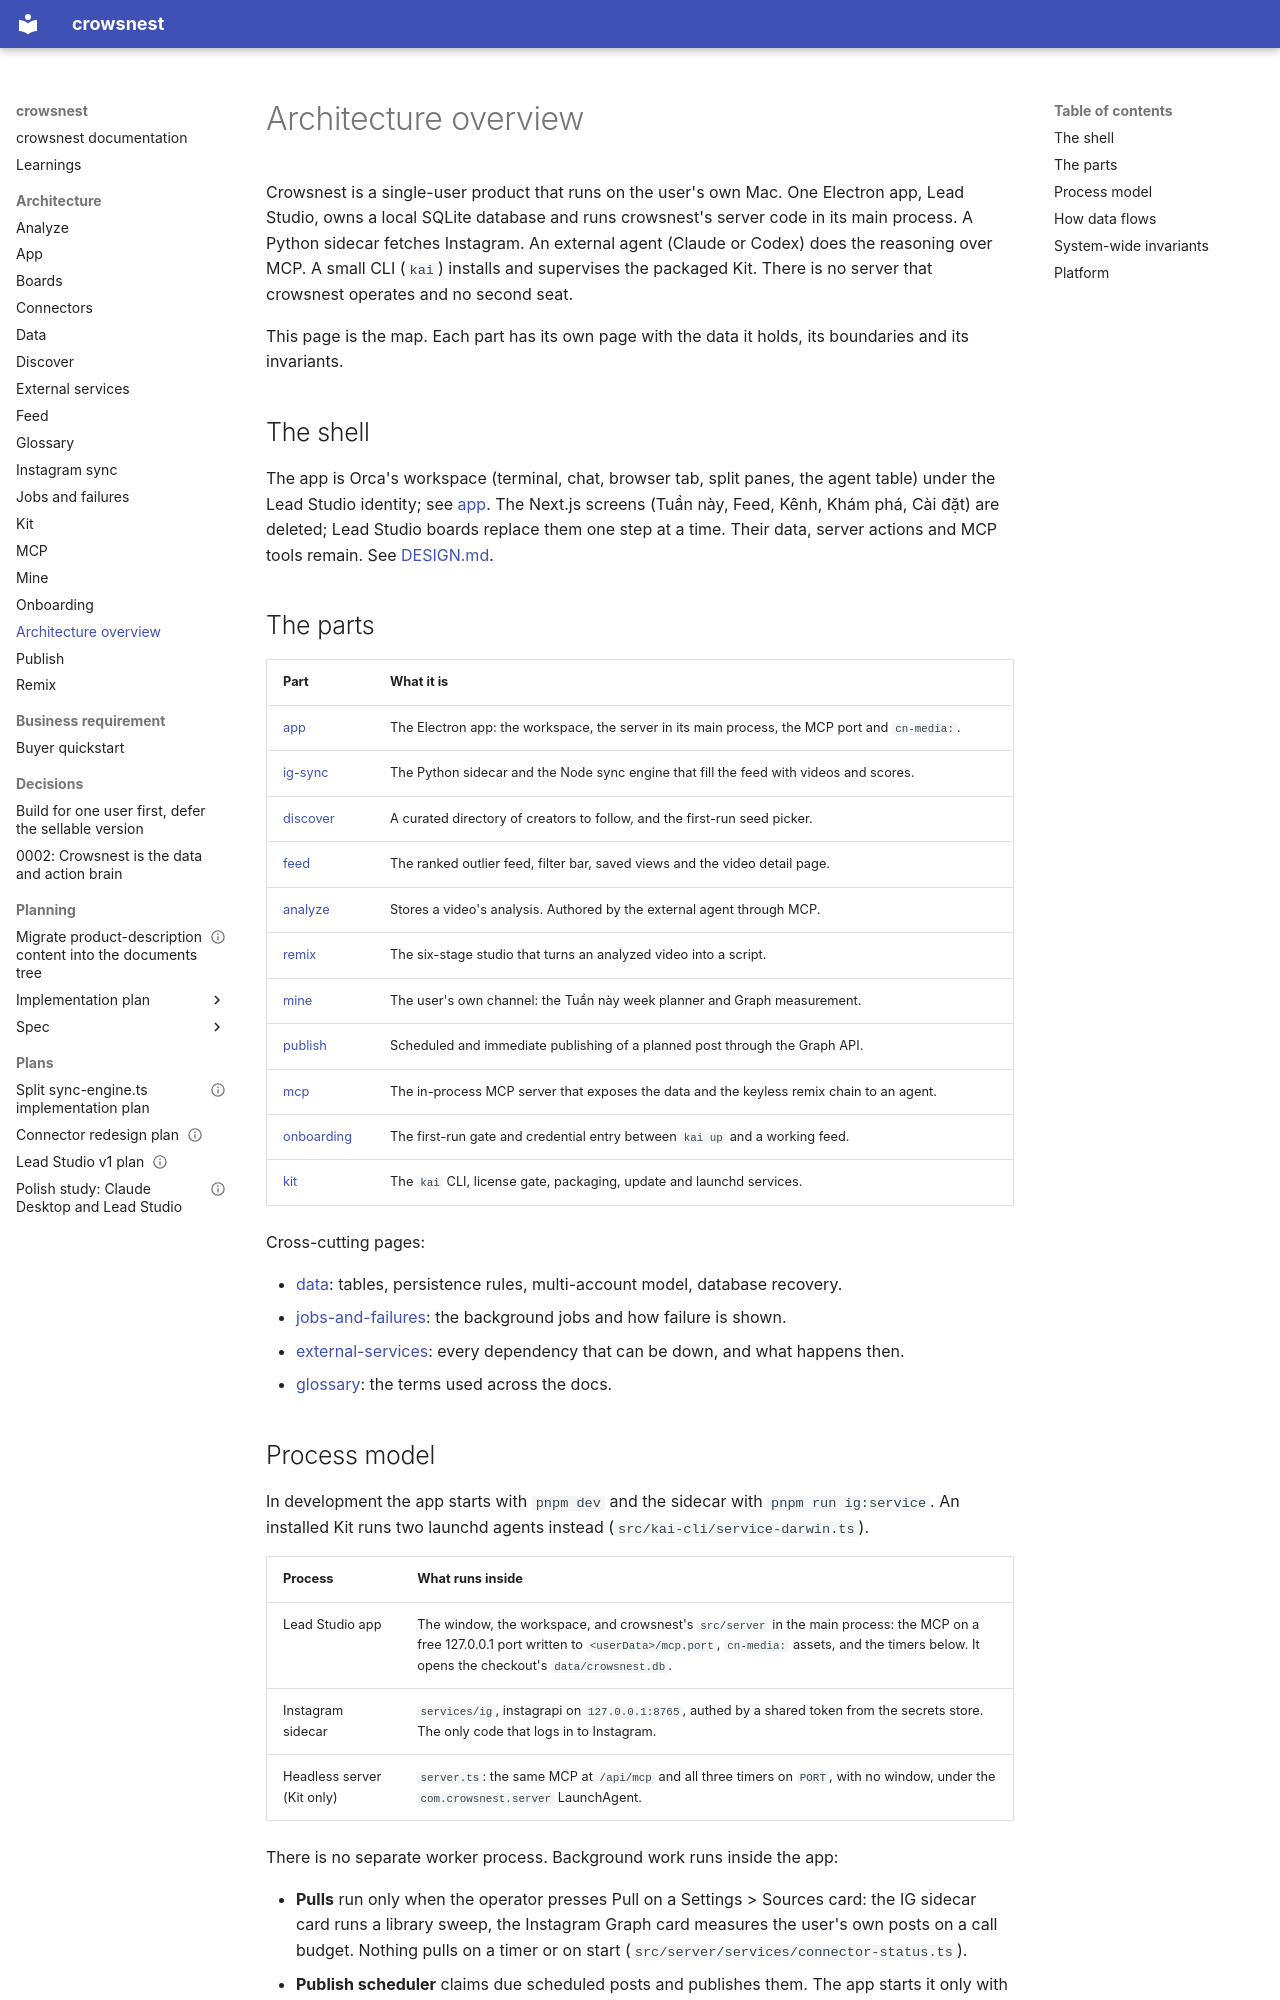

repository: Kaiships-ai/crowsnest · page: architecture/overview/index.html · generator: mkdocs

# Architecture overview

Crowsnest is a single-user product that runs on the user's own Mac. One Electron app, Lead Studio, owns a local SQLite database and runs crowsnest's server code in its main process. A Python sidecar fetches Instagram. An external agent (Claude or Codex) does the reasoning over MCP. A small CLI (`kai`) installs and supervises the packaged Kit. There is no server that crowsnest operates and no second seat.

This page is the map. Each part has its own page with the data it holds, its boundaries and its invariants.

## The shell

The app is Orca's workspace (terminal, chat, browser tab, split panes, the agent table) under the Lead Studio identity; see [app](app.md). The Next.js screens (Tuần này, Feed, Kênh, Khám phá, Cài đặt) are deleted; Lead Studio boards replace them one step at a time. Their data, server actions and MCP tools remain. See [DESIGN.md](../../DESIGN.md).

## The parts

| Part | What it is |
| --- | --- |
| [app](app.md) | The Electron app: the workspace, the server in its main process, the MCP port and `cn-media:`. |
| [ig-sync](ig-sync.md) | The Python sidecar and the Node sync engine that fill the feed with videos and scores. |
| [discover](discover.md) | A curated directory of creators to follow, and the first-run seed picker. |
| [feed](feed.md) | The ranked outlier feed, filter bar, saved views and the video detail page. |
| [analyze](analyze.md) | Stores a video's analysis. Authored by the external agent through MCP. |
| [remix](remix.md) | The six-stage studio that turns an analyzed video into a script. |
| [mine](mine.md) | The user's own channel: the Tuần này week planner and Graph measurement. |
| [publish](publish.md) | Scheduled and immediate publishing of a planned post through the Graph API. |
| [mcp](mcp.md) | The in-process MCP server that exposes the data and the keyless remix chain to an agent. |
| [onboarding](onboarding.md) | The first-run gate and credential entry between `kai up` and a working feed. |
| [kit](kit.md) | The `kai` CLI, license gate, packaging, update and launchd services. |

Cross-cutting pages:

- [data](data.md): tables, persistence rules, multi-account model, database recovery.
- [jobs-and-failures](jobs-and-failures.md): the background jobs and how failure is shown.
- [external-services](external-services.md): every dependency that can be down, and what happens then.
- [glossary](glossary.md): the terms used across the docs.
